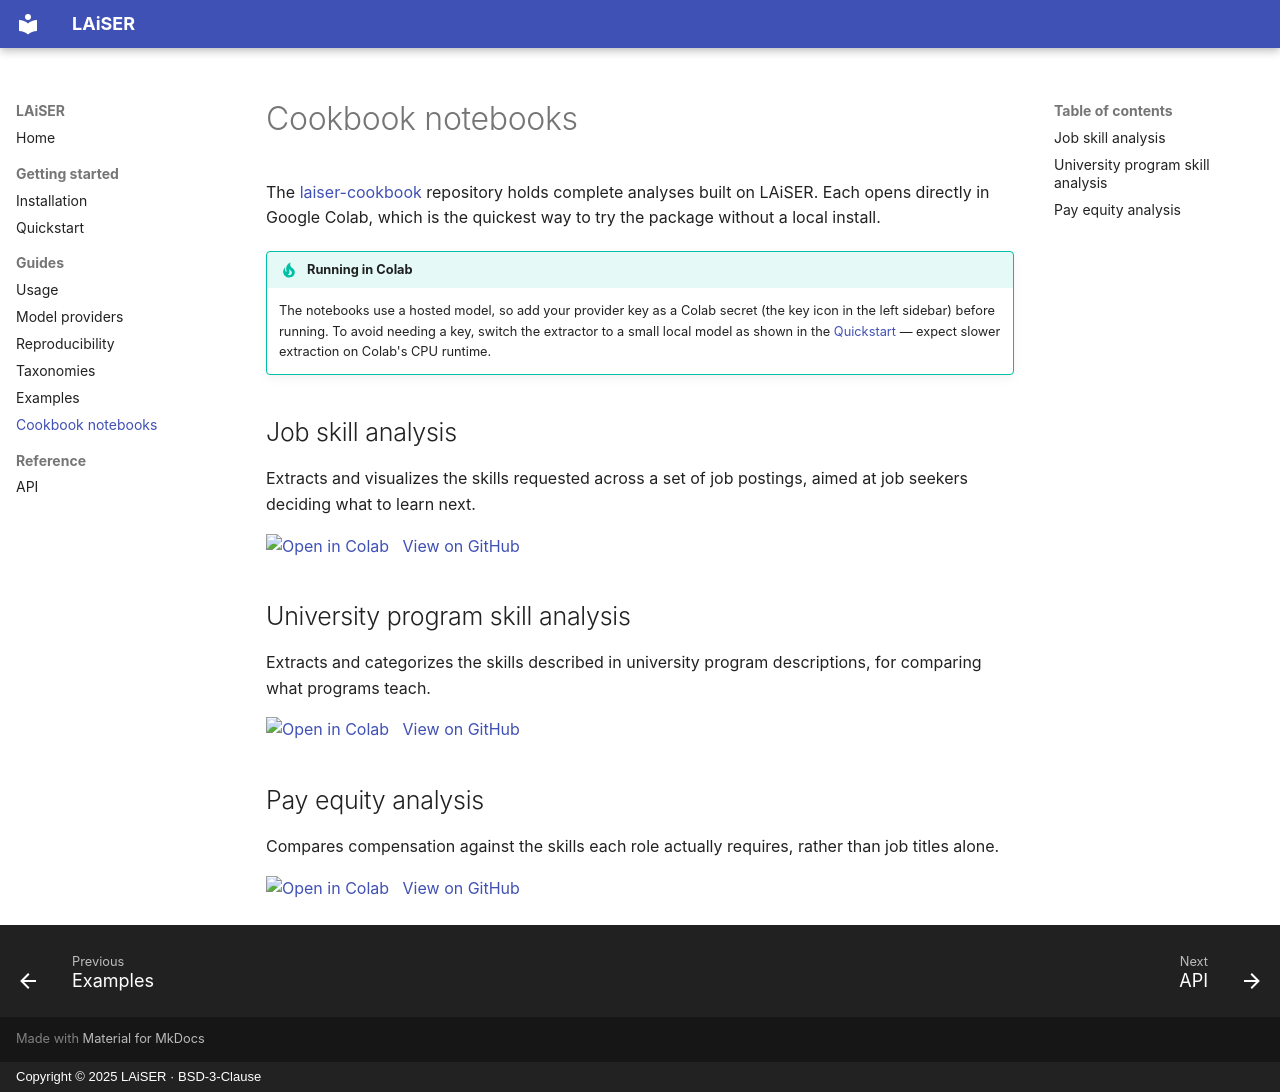

repository: LAiSER-Software/extract-module · page: cookbook/index.html · generator: mkdocs · copyright: Copyright © 2025 LAiSER · BSD-3-Clause

# Cookbook notebooks

The [laiser-cookbook](https://github.com/LAiSER-Software/laiser-cookbook) repository holds complete
analyses built on LAiSER. Each opens directly in Google Colab, which is the quickest way to try the package
without a local install.

!!! tip "Running in Colab"
    The notebooks use a hosted model, so add your provider key as a Colab secret (the key icon in the
    left sidebar) before running. To avoid needing a key, switch the extractor to a small local model as
    shown in the [Quickstart](quickstart.md) — expect slower extraction on Colab's CPU runtime.

## Job skill analysis

Extracts and visualizes the skills requested across a set of job postings, aimed at job seekers deciding
what to learn next.

[![Open in Colab](https://colab.research.google.com/assets/colab-badge.svg)](https://colab.research.google.com/github/LAiSER-Software/laiser-cookbook/blob/main/recipes/Job_Skill_Analysis/Job_Skill_Analysis_for_Job_Seekers.ipynb)
&nbsp;
[View on GitHub](https://github.com/LAiSER-Software/laiser-cookbook/tree/main/recipes/Job_Skill_Analysis)

## University program skill analysis

Extracts and categorizes the skills described in university program descriptions, for comparing what
programs teach.

[![Open in Colab](https://colab.research.google.com/assets/colab-badge.svg)](https://colab.research.google.com/github/LAiSER-Software/laiser-cookbook/blob/main/recipes/University_Program_Skill_Analysis/University_Program_Skill_Analysis.ipynb)
&nbsp;
[View on GitHub](https://github.com/LAiSER-Software/laiser-cookbook/tree/main/recipes/University_Program_Skill_Analysis)

## Pay equity analysis

Compares compensation against the skills each role actually requires, rather than job titles alone.

[![Open in Colab](https://colab.research.google.com/assets/colab-badge.svg)](https://colab.research.google.com/github/LAiSER-Software/laiser-cookbook/blob/main/recipes/Pay_Equity_Analysis/Pay_Equity_Analysis_Based_on_Skills.ipynb)
&nbsp;
[View on GitHub](https://github.com/LAiSER-Software/laiser-cookbook/tree/main/recipes/Pay_Equity_Analysis)
